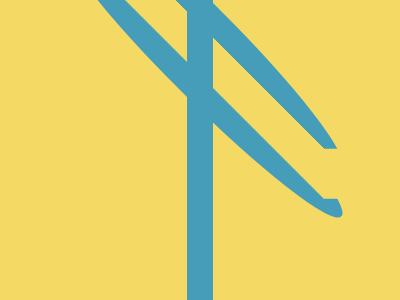

Reproduce this picture with HTML and CSS.

<!DOCTYPE html>
<html lang="en">
<head>
  <meta charset="UTF-8">
  <meta name="viewport" content="width=device-width, initial-scale=1.0">
  <title>Document</title>
</head>
<body>
<p>
<p>
  <dd>
    <style>
      * {
        background: var(--b, linear-gradient(90deg, #F4DA64 198q, #469DBA 1q 225q, #F4DA64 0));
        margin: 0;

        p {
          margin: 125 100;
          padding: 75;
          --b: #0000;
          border: 27q solid#469DBA;
          border-radius: 50%;
          border-color: #0000#469DBA#469DBA#0000;
          rotate: 225deg;

          +p {
            rotate: 45deg;
            margin: -300 125;
            padding: 50;
          }
        }

        dd {
          --b: #469DBA;
          padding: 25 50;
          margin: 175 150;
      }
    }
  </style>
</body>
</html>
